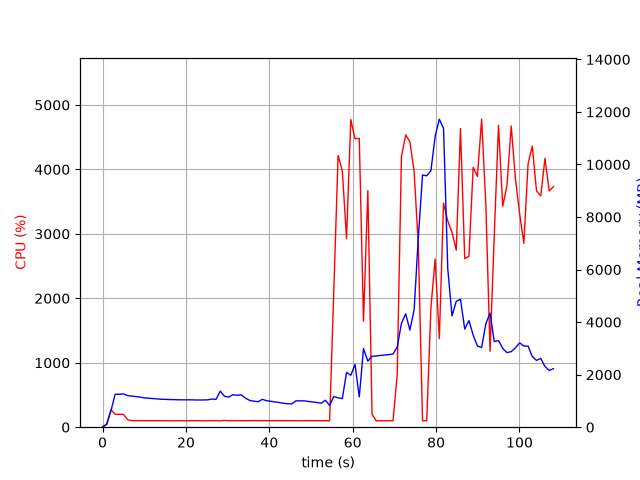

The data file committed next to this chart (first rows):
elapsed_time, nproc, cpu, mem_real, mem_virtual
4.4345855712890625e-05, 1, 0.0, 8.277, 3185
1.006, 1, 52.7, 109.5, 770.8
2.013, 1, 271.0, 624.9, 4750
3.021, 1, 200.5, 1253, 5412
4.028, 1, 199.5, 1255, 5412
5.035, 1, 199.5, 1267, 5412
6.043, 1, 114.1, 1201, 5412
7.051, 1, 102.2, 1184, 5412
8.059, 1, 100.2, 1164, 5412
9.065, 1, 101.3, 1143, 5412
10.07, 1, 101.2, 1115, 5412
11.08, 1, 100.4, 1104, 5412
12.09, 1, 100.1, 1089, 5412
13.1, 1, 101.2, 1078, 5412
14.11, 1, 100.1, 1063, 5412
15.11, 1, 100.1, 1060, 5412
16.12, 1, 100.1, 1052, 5412
17.13, 1, 99.2, 1051, 5412
18.14, 1, 100.2, 1043, 5412
19.15, 1, 100.2, 1043, 5412
20.16, 1, 99.1, 1043, 5412
21.16, 1, 100.2, 1043, 5412
22.17, 1, 101.1, 1036, 5412
23.18, 1, 100.1, 1036, 5412
24.19, 1, 99.1, 1036, 5412
25.2, 1, 100.2, 1041, 5412
26.21, 1, 100.0, 1070, 5412
27.22, 1, 100.1, 1063, 5412
28.23, 1, 99.1, 1371, 5572
29.23, 1, 105.1, 1181, 5572
30.24, 1, 100.0, 1146, 5572
31.26, 1, 100.0, 1235, 5572
32.26, 1, 100.1, 1216, 5572
33.27, 1, 100.1, 1231, 5572
34.28, 1, 100.1, 1107, 5572
35.29, 1, 101.1, 1019, 5572
36.3, 1, 102.1, 990.7, 5572
37.31, 1, 101.1, 968.8, 5572
38.32, 1, 101.1, 1061, 5572
39.33, 1, 101.1, 1009, 5572
40.33, 1, 100.1, 987.1, 5572
41.34, 1, 101.1, 962.8, 5572
42.35, 1, 101.2, 939.6, 5572
43.36, 1, 101.1, 912.7, 5572
44.37, 1, 100.1, 893.6, 5572
45.38, 1, 101.0, 886.2, 5572
46.39, 1, 100.1, 1003, 5572
47.4, 1, 100.1, 1003, 5572
48.41, 1, 100.0, 1001, 5572
49.42, 1, 101.2, 978.3, 5572
50.42, 1, 101.2, 960.7, 5572
51.43, 1, 100.1, 940.6, 5572
52.44, 1, 101.2, 912.8, 5572
53.45, 1, 101.1, 1024, 5572
54.46, 1, 100.1, 831.1, 5580
55.47, 1, 2121, 1167, 5944
56.49, 1, 4217, 1118, 5960
57.51, 1, 3979, 1088, 5980
58.52, 1, 2926, 2084, 7824
59.54, 1, 4773, 1976, 7824
... 48 more rows
